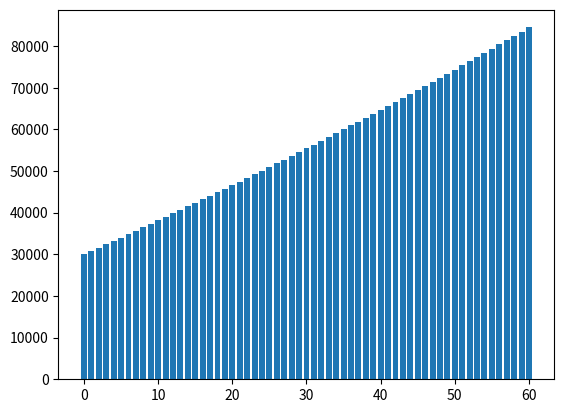

Reproduce this figure in Python.
import matplotlib.pyplot as plt

def f(x):
    return 30000 * 1.01**x + 500 * x

x = 0
N = 5 * 12

x_list = []
y_list = []

for i in range(N + 1):
    x_list.append(i)
    y_list.append(f(i))

print(f"Anniken hadde {round(f(N))} penger på konto da hun fylte 20 år")

plt.bar(x_list, y_list)
plt.show()